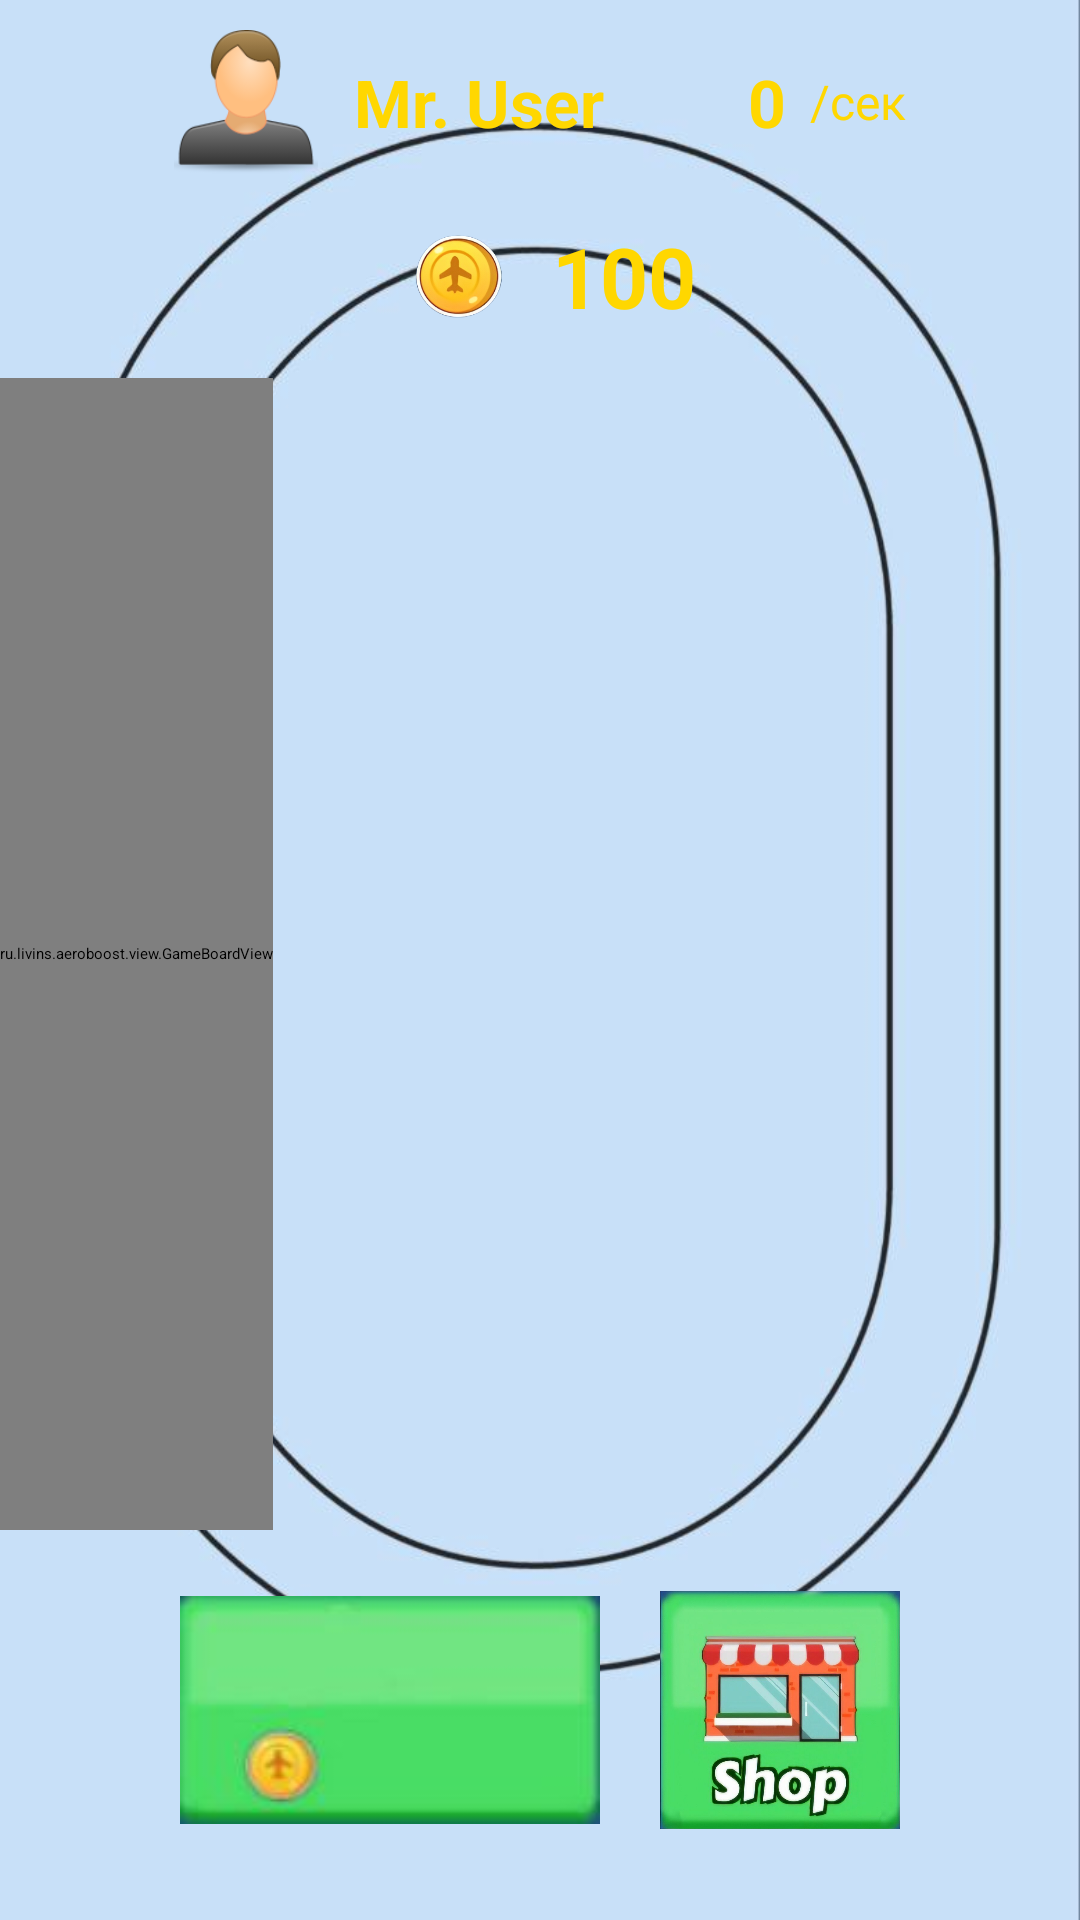

This screen was rendered from an Android layout file. Write that file and the resources it references.
<!-- AndroidManifest.xml: application theme Theme.AeroBoost -->
<!-- res/layout/main_board_activity.xml -->
<?xml version="1.0" encoding="utf-8"?>
<RelativeLayout
    xmlns:android="http://schemas.android.com/apk/res/android"
    xmlns:tools="http://schemas.android.com/tools"
    android:layout_width="match_parent"
    android:layout_height="match_parent"
    android:background="@drawable/main_board">

    <ru.livins.aeroboost.view.GameBoardView
        android:id="@+id/gameBoardView"
        android:layout_width="wrap_content"
        android:layout_height="wrap_content"
        android:layout_below="@id/gameCountPanel"
        android:layout_above="@id/bottomButtons"
        tools:ignore="MissingClass">
    </ru.livins.aeroboost.view.GameBoardView>

    <LinearLayout
        android:id="@+id/userPanel"
        android:layout_width="wrap_content"
        android:layout_height="wrap_content"
        android:layout_centerHorizontal="true"
        android:layout_marginTop="10dp"
        android:orientation="horizontal"
        android:gravity="center" >

        <ImageView
            android:id="@+id/userIcon"
            android:layout_width="48dp"
            android:layout_height="48dp"
            android:src="@drawable/user"
            android:layout_marginEnd="12dp" />

        <TextView
            android:id="@+id/userName"
            android:layout_width="wrap_content"
            android:layout_height="wrap_content"
            android:text="Mr. User"
            android:textColor="#FFD700"
            android:textSize="22sp"
            android:textStyle="bold"
            android:layout_marginEnd="48dp" />

        <TextView
            android:id="@+id/totalProfitRate"
            android:layout_width="wrap_content"
            android:layout_height="wrap_content"
            android:text="0"
            android:textColor="#FFD700"
            android:textSize="22sp"
            android:textStyle="bold" />

        <TextView
            android:id="@+id/perSecond"
            android:layout_width="wrap_content"
            android:layout_height="wrap_content"
            android:text="/сек"
            android:textColor="#FFD700"
            android:textSize="16sp"
            android:layout_marginStart="8dp" />
    </LinearLayout>

    <LinearLayout
        android:id="@+id/gameCountPanel"
        android:layout_width="wrap_content"
        android:layout_height="wrap_content"
        android:layout_centerHorizontal="true"
        android:layout_below="@id/userPanel"
        android:gravity="center"
        android:orientation="horizontal"
        android:padding="10dp">

        <ImageView
            android:id="@+id/coinIcon"
            android:layout_width="48dp"
            android:layout_height="48dp"
            android:layout_marginEnd="8dp"
            android:src="@drawable/coin" />

        <TextView
            android:id="@+id/totalCoins"
            android:layout_width="wrap_content"
            android:layout_height="wrap_content"
            android:text="100"
            android:textColor="#FFD700"
            android:textSize="28sp"
            android:textStyle="bold" />
    </LinearLayout>

    <LinearLayout
        android:id="@+id/bottomButtons"
        android:layout_width="match_parent"
        android:layout_height="wrap_content"
        android:layout_alignParentBottom="true"
        android:layout_marginBottom="10dp"
        android:orientation="horizontal"
        android:gravity="center"
        android:padding="20dp">

        <ImageButton
            android:id="@+id/btnBuyPlane"
            android:layout_width="140dp"
            android:layout_height="80dp"
            android:src="@drawable/buyplane"
            android:background="@android:color/transparent"
            android:scaleType="fitCenter"
            android:layout_marginEnd="20dp"
            android:foreground="?android:attr/selectableItemBackground"/>

        <ImageButton
            android:id="@+id/btnShop"
            android:layout_width="80dp"
            android:layout_height="80dp"
            android:src="@drawable/bottom_shop"
            android:background="@android:color/transparent"
            android:scaleType="fitCenter"
            android:foreground="?android:attr/selectableItemBackground"/>

    </LinearLayout>

    <GridView
        android:id="@+id/gridView"
        android:layout_width="wrap_content"
        android:layout_height="wrap_content"
        android:layout_below="@id/gameCountPanel"
        android:layout_above="@id/bottomButtons"
        android:layout_centerInParent="true"
        android:numColumns="2"
        android:horizontalSpacing="0dp"
        android:verticalSpacing="0dp"
        android:stretchMode="columnWidth"
        android:gravity="center"
        android:layout_margin="100dp" />

</RelativeLayout>
<!-- resources referenced by this layout -->
<resources>
  <!-- drawable bottom_shop: jpg bitmap (drawable, 59350 bytes) -->
  <!-- drawable buyplane: jpg bitmap (drawable, 2504 bytes) -->
  <!-- drawable coin: jpg bitmap (drawable, 48643 bytes) -->
  <!-- drawable main_board: jpg bitmap (drawable, 36521 bytes) -->
  <!-- drawable user: png bitmap (drawable-nodpi, 6707 bytes) -->
</resources>
